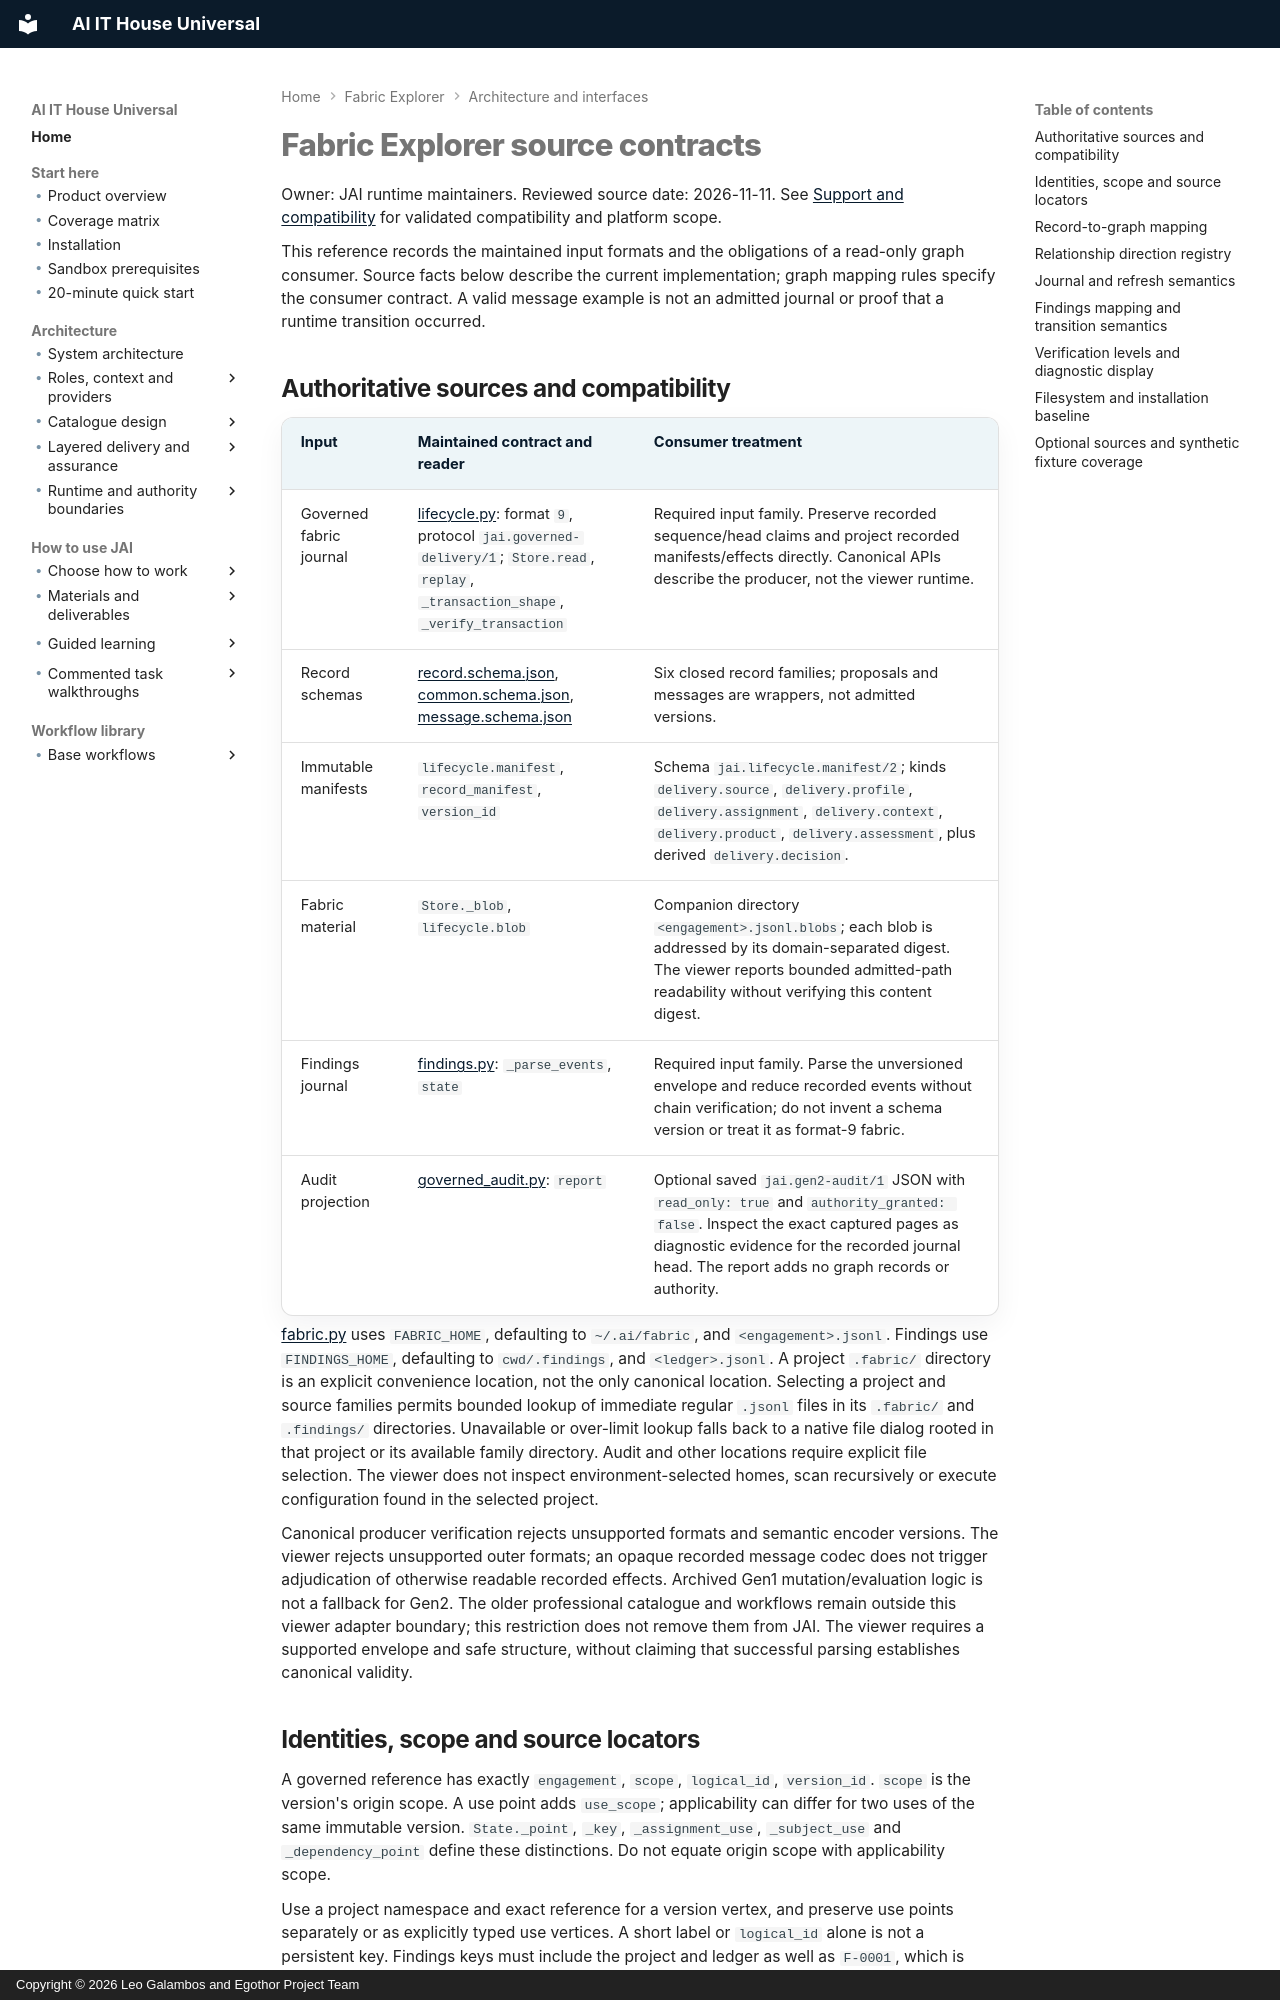

repository: leogalambos/JAI · page: fabric-explorer/source-contract/index.html · generator: mkdocs · copyright: Copyright © 2026 Leo Galambos and Egothor Project Team

# Fabric Explorer source contracts

Owner: JAI runtime maintainers. Reviewed source date: 2026-11-11.
See [Support and compatibility](support.md) for validated compatibility and
platform scope.

This reference records the maintained input formats and the obligations of a
read-only graph consumer. Source facts below describe the current implementation;
graph mapping rules specify the consumer contract. A valid message example is
not an admitted journal or proof that a runtime transition occurred.

## Authoritative sources and compatibility

| Input | Maintained contract and reader | Consumer treatment |
| --- | --- | --- |
| Governed fabric journal | [lifecycle.py](https://github.com/leogalambos/JAI/blob/main/.ai/runtime/tools/lifecycle.py): format `9`, protocol `jai.governed-delivery/1`; `Store.read`, `replay`, `_transaction_shape`, `_verify_transaction` | Required input family. Preserve recorded sequence/head claims and project recorded manifests/effects directly. Canonical APIs describe the producer, not the viewer runtime. |
| Record schemas | [record.schema.json](https://github.com/leogalambos/JAI/blob/main/.ai/runtime/protocol/governed-delivery/v1/record.schema.json), [common.schema.json](https://github.com/leogalambos/JAI/blob/main/.ai/runtime/protocol/governed-delivery/v1/common.schema.json), [message.schema.json](https://github.com/leogalambos/JAI/blob/main/.ai/runtime/protocol/governed-delivery/v1/message.schema.json) | Six closed record families; proposals and messages are wrappers, not admitted versions. |
| Immutable manifests | `lifecycle.manifest`, `record_manifest`, `version_id` | Schema `jai.lifecycle.manifest/2`; kinds `delivery.source`, `delivery.profile`, `delivery.assignment`, `delivery.context`, `delivery.product`, `delivery.assessment`, plus derived `delivery.decision`. |
| Fabric material | `Store._blob`, `lifecycle.blob` | Companion directory `<engagement>.jsonl.blobs`; each blob is addressed by its domain-separated digest. The viewer reports bounded admitted-path readability without verifying this content digest. |
| Findings journal | [findings.py](https://github.com/leogalambos/JAI/blob/main/.ai/runtime/tools/findings.py): `_parse_events`, `state` | Required input family. Parse the unversioned envelope and reduce recorded events without chain verification; do not invent a schema version or treat it as format-9 fabric. |
| Audit projection | [governed_audit.py](https://github.com/leogalambos/JAI/blob/main/.ai/runtime/tools/governed_audit.py): `report` | Optional saved `jai.gen2-audit/1` JSON with `read_only: true` and `authority_granted: false`. Inspect the exact captured pages as diagnostic evidence for the recorded journal head. The report adds no graph records or authority. |

[fabric.py](https://github.com/leogalambos/JAI/blob/main/.ai/runtime/fabric/fabric.py) uses `FABRIC_HOME`, defaulting to
`~/.ai/fabric`, and `<engagement>.jsonl`. Findings use `FINDINGS_HOME`, defaulting to
`cwd/.findings`, and `<ledger>.jsonl`. A project `.fabric/` directory is an explicit
convenience location, not the only canonical location. Selecting a project and
source families permits bounded lookup of immediate regular `.jsonl` files in
its `.fabric/` and `.findings/` directories. Unavailable or over-limit lookup
falls back to a native file dialog rooted in that project or its available
family directory. Audit and other locations require explicit file selection.
The viewer does not inspect environment-selected homes, scan recursively or
execute configuration found in the selected project.

Canonical producer verification rejects unsupported formats and semantic encoder
versions. The viewer rejects unsupported outer formats; an opaque recorded message
codec does not trigger adjudication of otherwise readable recorded effects. Archived
Gen1 mutation/evaluation logic is not a fallback for Gen2. The older professional
catalogue and workflows remain outside this viewer adapter boundary; this
restriction does not remove them from JAI. The viewer requires a supported envelope and safe structure, without claiming
that successful parsing establishes canonical validity.
